Run: headless pygame with SDL's dummy video driver; simulated clock (each Clock.tick advances the game by its frame time, no real sleeping); random seed 0; keys injected as events and as key.get_pressed() state; no mouse input.
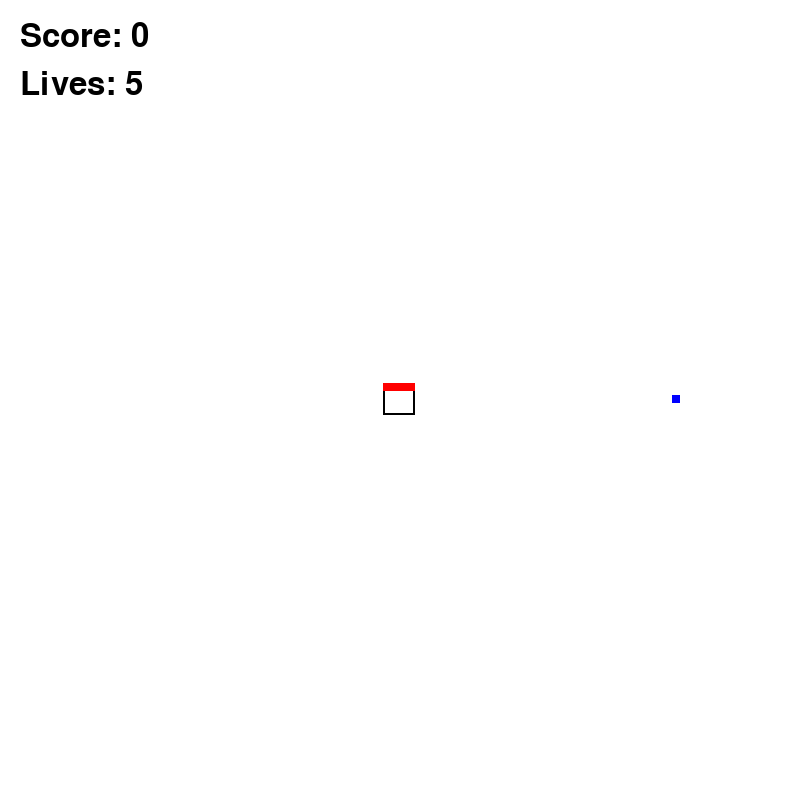
Frame 1 of 3 · flips 1–60 · no input
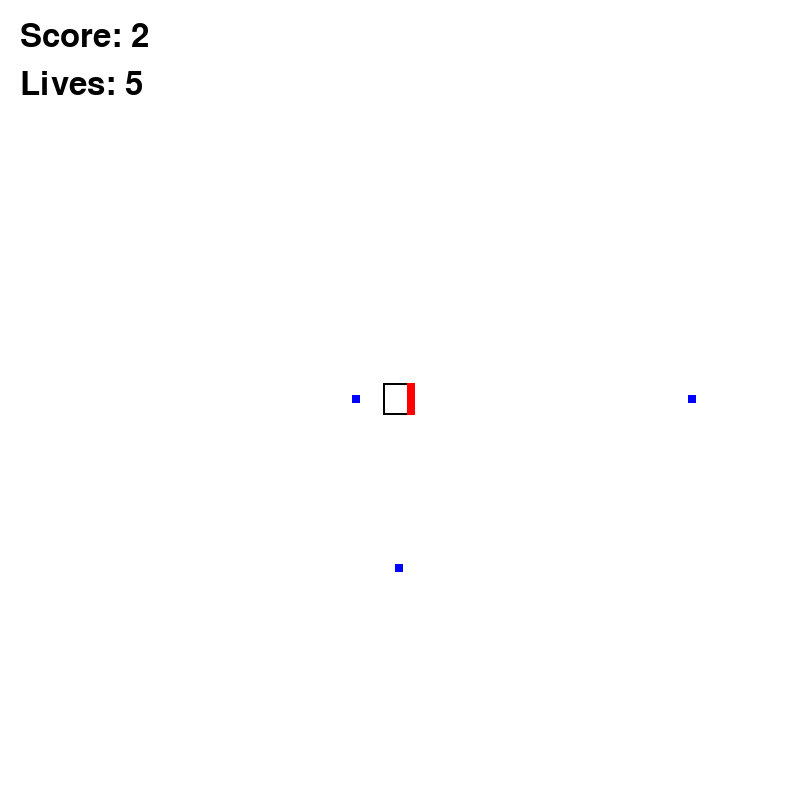
Frame 2 of 3 · flips 61–180 · tapped SPACE, RETURN · held RIGHT (→), D
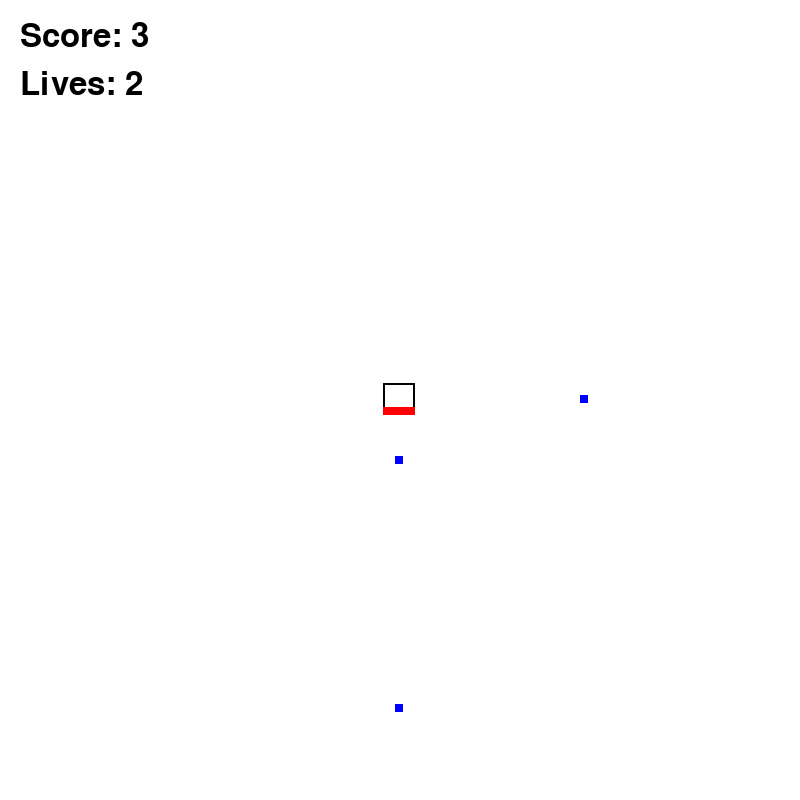
Frame 3 of 3 · flips 181–300 · held DOWN (↓), S

The pygame program that drew these frames:

import random

import pygame

# CONSTANTS
WIDTH, HEIGHT = 800, 800
FPS = 60
WHITE = (255, 255, 255)


def main():
    # Setup
    pygame.init()
    pygame.mixer.init()
    pygame.font.init()
    pygame.display.set_caption("Game")
    screen = pygame.display.set_mode((WIDTH, HEIGHT))
    clock = pygame.time.Clock()

    # Variables
    game_over = False
    bullet_speed = 4
    spawn_locations = [(0, 395), (395, 0), (395, 792), (792, 395)]
    counter = 0
    score = 0
    health = 5
    player = pygame.Rect(383, 383, 32, 8)
    hit_box = pygame.Rect(383, 383, 32, 32)
    bullets = []

    # Classes
    class Bullet:
        def __init__(self, rectangle, direction):
            self.rectangle = rectangle
            self.direction = direction

    # Functions
    def move(key):
        if key == pygame.K_w:
            player.size = (32, 8)
            player.x = 383
            player.y = 383
        if key == pygame.K_s:
            player.size = (32, 8)
            player.x = 383
            player.y = 407
        if key == pygame.K_a:
            player.size = (8, 32)
            player.x = 383
            player.y = 383
        if key == pygame.K_d:
            player.size = (8, 32)
            player.x = 407
            player.y = 383

    def move_bullets():
        for bullet in bullets:
            if bullet.direction == 0:
                bullet.rectangle.x += bullet_speed
            elif bullet.direction == 1:
                bullet.rectangle.y += bullet_speed
            elif bullet.direction == 2:
                bullet.rectangle.y -= bullet_speed
            elif bullet.direction == 3:
                bullet.rectangle.x -= bullet_speed

    def spawn_bullets():
        position = random.choice(spawn_locations)
        spawn_side = spawn_locations.index(position)
        bullets.append(Bullet(rectangle=pygame.Rect(position[0], position[1], 8, 8), direction=spawn_side))

    def check_collisions(game_score, game_health):
        for x, bullet in enumerate(bullets):
            if player.colliderect(bullet.rectangle):
                del bullets[x]
                game_score += 1
            elif hit_box.colliderect(bullet.rectangle):
                del bullets[x]
                game_health -= 1
        return game_score, game_health

    def game_over_check(game_health):
        if game_health > 0:
            return False
        return True

    def render_game(ended):
        screen.fill(WHITE)
        font = pygame.font.SysFont("", 48)
        if not ended:
            # Text
            score_text = font.render(f"Score: {score}", True, (0, 0, 0))
            health_text = font.render(f"Lives: {health}", True, (0, 0, 0))
            screen.blit(score_text, (20, 20))
            screen.blit(health_text, (20, 68))
            # Objects
            pygame.draw.rect(screen, (0, 0, 0), hit_box, 2)
            pygame.draw.rect(screen, (255, 0, 0), player)
            for bullet in bullets:
                pygame.draw.rect(screen, (0, 0, 255), bullet.rectangle)
        else:
            font = pygame.font.SysFont("", 80)
            end_text0 = font.render(f"Game Over!", True, (0, 0, 0))
            font = pygame.font.SysFont("", 64)
            end_text1 = font.render(f"You scored: {score}", True, (0, 0, 0))
            screen.blit(end_text0, (240, 256))
            screen.blit(end_text1, (260, 364))
        pygame.display.update()

    # Game loop
    while True:
        if not game_over:
            if counter == 30:
                counter = 0
            else:
                counter += 1
            # Gets input
            for event in pygame.event.get():
                # Handle quitting
                if event.type == pygame.QUIT:
                    pygame.quit()
                if event.type == pygame.KEYDOWN:
                    if event.key == pygame.K_ESCAPE:
                        pygame.quit()
                    # Handle input
                    move(event.key)

            # Calculate things
            move_bullets()
            if counter == 30:
                spawn_bullets()
            score, health = check_collisions(score, health)
            game_over = game_over_check(health)
            # Update screen
            render_game(game_over)
            clock.tick(FPS)
        else:
            # Gets input
            for event in pygame.event.get():
                # Handle quitting
                if event.type == pygame.QUIT:
                    pygame.quit()
                if event.type == pygame.KEYDOWN:
                    if event.key == pygame.K_ESCAPE:
                        pygame.quit()


if __name__ == "__main__":
    main()
